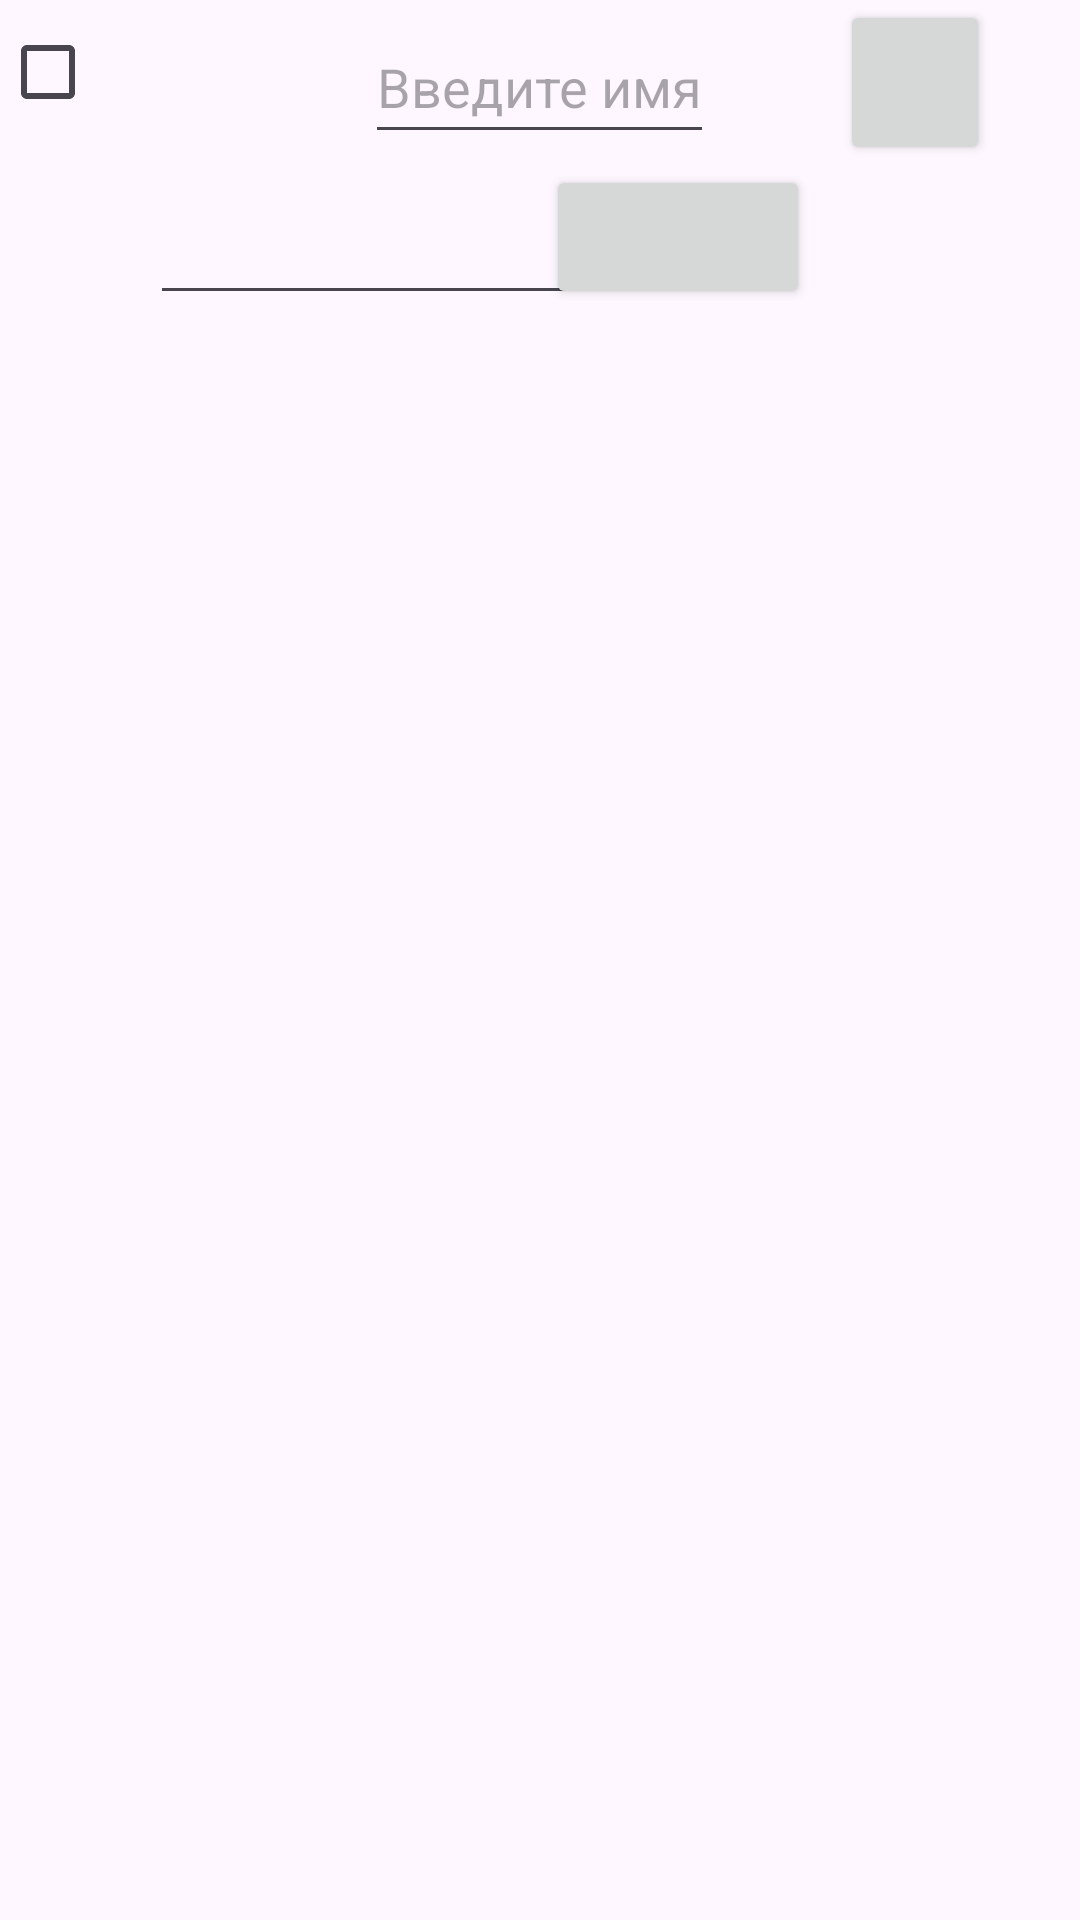

Write the Android layout XML for this screen, with the resource values it uses.
<!-- AndroidManifest.xml: application theme Theme.MyCapital -->
<!-- res/layout/part_of_capital_field.xml -->
<?xml version="1.0" encoding="utf-8"?>
<TableLayout xmlns:android="http://schemas.android.com/apk/res/android"
    xmlns:app="http://schemas.android.com/apk/res-auto"
    android:layout_width="match_parent"
    android:layout_height="match_parent">

    <TableRow>

        <RelativeLayout
            android:layout_width="wrap_content"
            android:layout_height="wrap_content">

            <CheckBox
                android:layout_width="wrap_content"
                android:layout_height="wrap_content"

                android:layout_alignParentLeft="true"
                android:layout_alignParentTop="true"
                />

            <EditText
                android:layout_width="wrap_content"
                android:layout_height="wrap_content"

                android:layout_centerInParent="true"

                android:height="48dp"

                android:hint="Введите имя"
                />

            <Button
                android:layout_width="50dp"
                android:layout_height="55dp"

                android:layout_marginEnd="30dp"

                android:layout_alignParentTop="true"
                android:layout_alignParentEnd="true"
                android:contentDescription="@string/button"
                />

        </RelativeLayout>

    </TableRow>


    <TableRow>

        <RelativeLayout
            android:layout_height="match_parent"
            android:layout_width="match_parent">

            <EditText
                android:layout_width="160dp"
                android:layout_height="50dp"

                android:inputType="number"

                android:autofillHints="dsd"

                android:layout_alignParentStart="true"
                android:layout_marginStart="50dp"
                android:textSize="18sp" />

            <Button
                android:layout_width="wrap_content"
                android:layout_height="wrap_content"

                android:layout_alignParentEnd="true"

                android:layout_marginEnd="90dp"

                android:contentDescription="@string/button"
                />

        </RelativeLayout>


    </TableRow>

</TableLayout>
<!-- resources referenced by this layout -->
<resources>
  <string name="button">button</string>
  <style name="Theme.MyCapital" parent="Base.Theme.MyCapital" />
  <style name="Base.Theme.MyCapital" parent="Theme.Material3.DayNight.NoActionBar">
          
          
      </style>
</resources>
